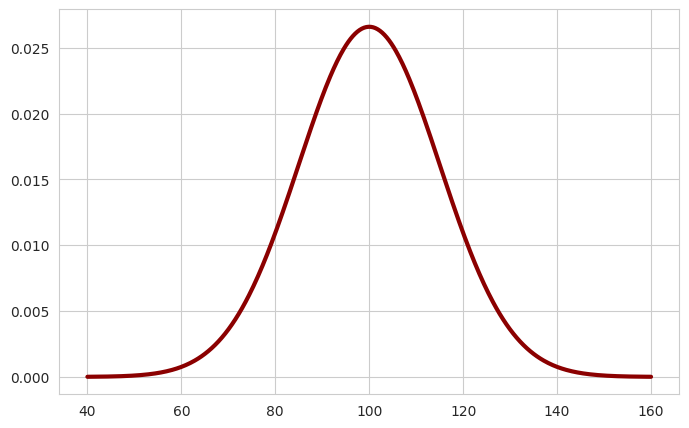

This chart was generated by the following Python code:
#!/usr/bin/env python3
# -*- coding: utf-8 -*-
"""
Created on Fri Mar 24 10:23:16 2017

@author: dsi-student
"""

import numpy as np
import scipy.stats as stats
import seaborn as sns
import matplotlib.pyplot as plt

sns.set_style('whitegrid')

# %matplotlib inline
# %config InlineBackend.figure_format = 'retina'

#generate points on the x axis:
xpoints = np.linspace(40, 160, 500)

# use stats.norm.pdf to get values on the probability density function for the Normal distribution
ypoints = stats.norm.pdf(xpoints, 100, 15)

# initialize a matplotlib "figure"
fig = plt.figure(figsize=(8,5))

# get the current "axis" out of the figure
ax = fig.gca()

# plot the lines using matplotlib's plot function:
ax.plot(xpoints, ypoints, linewidth=3, color='darkred')

plt.show()
